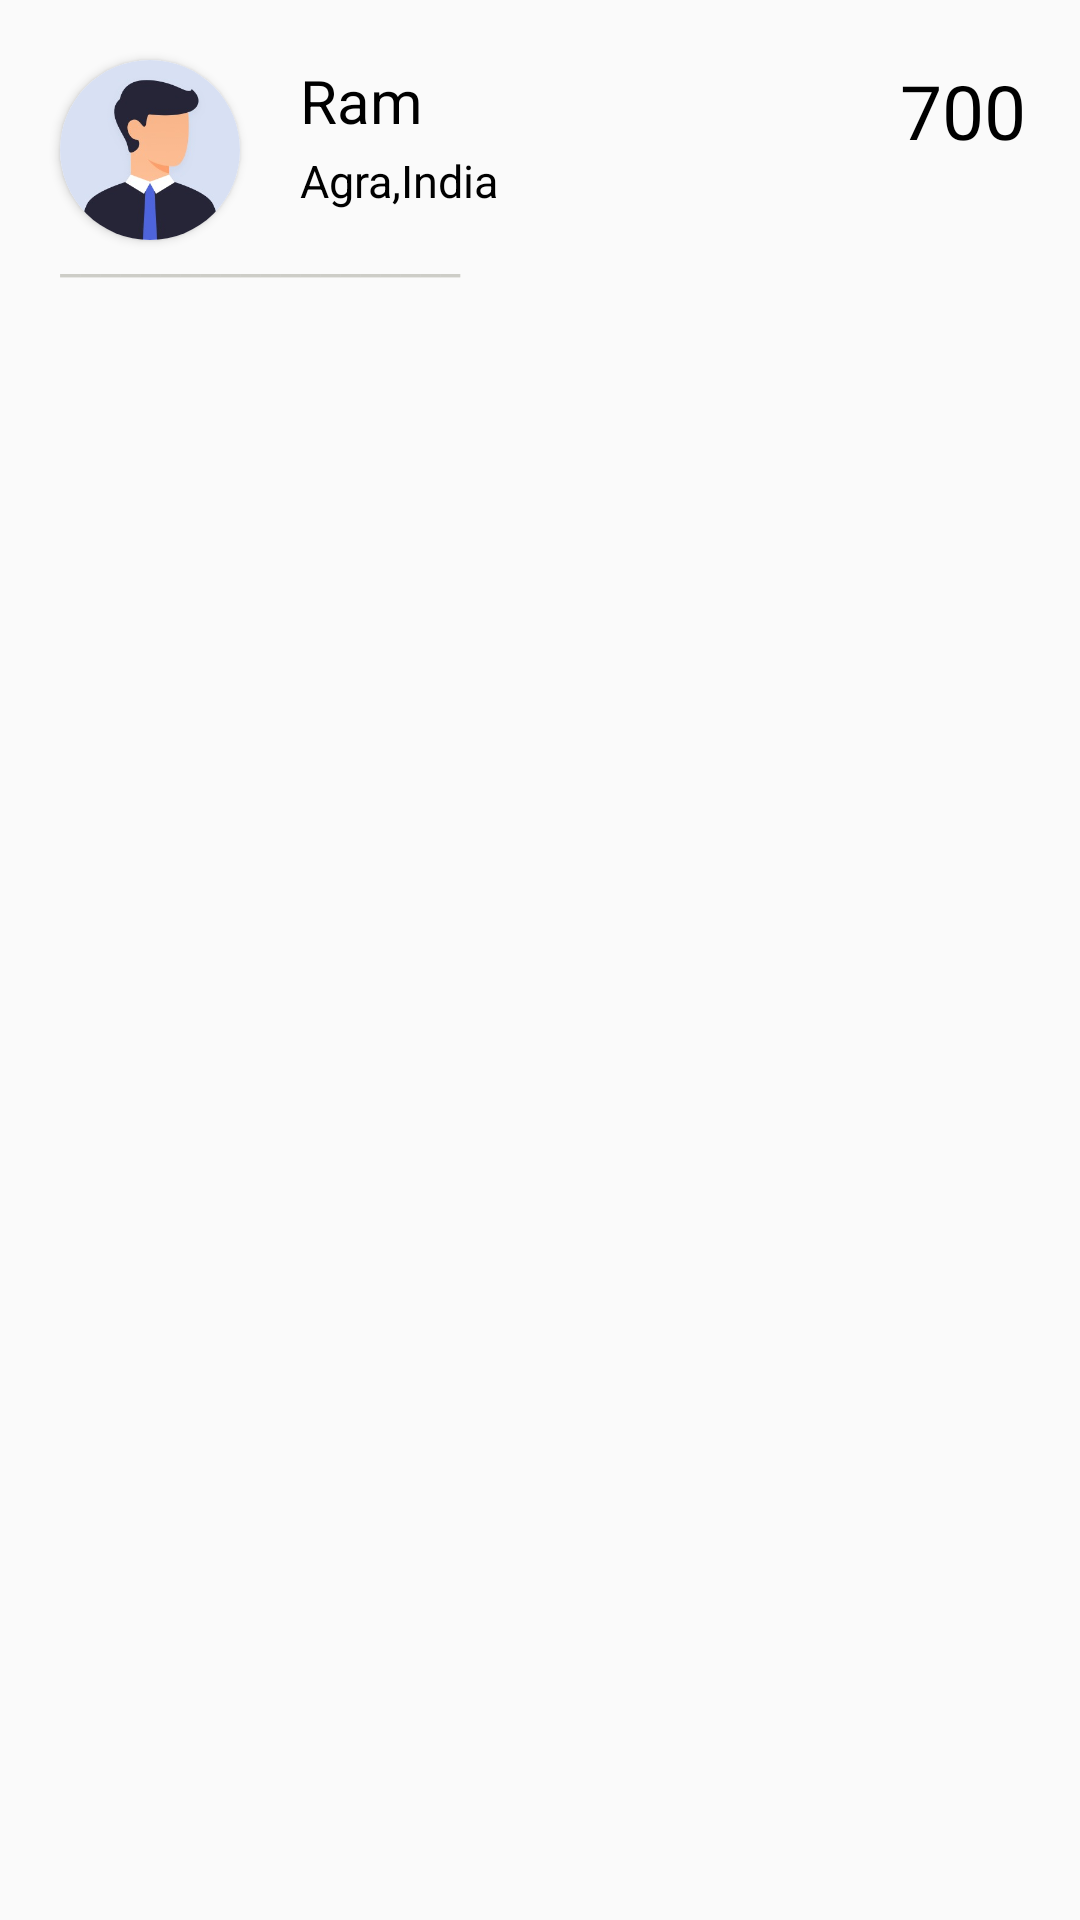

Produce the Android XML layout that renders to this screen, including the resource entries it uses.
<!-- AndroidManifest.xml: application theme Theme.SignUp -->
<!-- res/layout/itemdesign.xml -->
<?xml version="1.0" encoding="utf-8"?>
<RelativeLayout xmlns:android="http://schemas.android.com/apk/res/android"
    android:layout_width="match_parent"
    android:layout_height="wrap_content"
    xmlns:app="http://schemas.android.com/apk/res-auto">

    <RelativeLayout
        android:layout_width="match_parent"
        android:layout_height="95dp"
        android:background="@color/white">

        <androidx.cardview.widget.CardView
            android:id="@+id/imageview"
            android:layout_width="60dp"
            android:layout_height="60dp"
            android:layout_marginLeft="20dp"
            android:layout_marginTop="20dp"
            app:cardCornerRadius="60dp">

            <ImageView
                android:layout_width="60dp"
                android:layout_height="60dp"
                android:scaleType="centerCrop"
                android:id="@+id/imageview1"
                android:src="@drawable/person">
            </ImageView>

        </androidx.cardview.widget.CardView>

        <TextView
            android:id="@+id/textview"
            android:layout_width="120dp"
            android:layout_height="30dp"
            android:layout_marginLeft="20dp"
            android:layout_marginTop="20dp"
            android:layout_toRightOf="@+id/imageview"
            android:text="Ram"
            android:textColor="#000000"
            android:textSize="20sp"></TextView>

        <TextView
            android:id="@+id/textview2"
            android:layout_width="90dp"
            android:layout_height="50dp"
            android:layout_marginLeft="80dp"
            android:layout_marginTop="20dp"
            android:layout_toRightOf="@+id/textview"
            android:text="700"
            android:textColor="#000000"
            android:textSize="25sp"></TextView>

        <TextView
            android:layout_width="90dp"
            android:layout_height="30dp"
            android:text="Agra,India"
            android:layout_toRightOf="@id/imageview"
            android:textSize="15sp"
            android:textColor="#000000"
            android:layout_marginLeft="20dp"
            android:layout_below="@+id/textview"
            android:id="@+id/textview3">
        </TextView>

        <TextView
            android:id="@+id/dash"
            android:layout_width="match_parent"
            android:layout_height="20dp"
            android:layout_below="@id/imageview"
            android:layout_marginLeft="20dp"
            android:layout_marginTop="-5dp"
            android:layout_marginRight="20dp"
            android:text="____________________"
            android:textColor="#CDCDC7"
            android:textSize="15sp">
        </TextView>

    </RelativeLayout>

</RelativeLayout>
<!-- resources referenced by this layout -->
<resources>
  <color name="white" />
  <!-- drawable person: jpeg bitmap (drawable-v24, 7844 bytes) -->
  <style name="Theme.SignUp" parent="Theme.Design.Light.NoActionBar">
          
          <item name="colorPrimary">#9C27B0</item>
          <item name="colorPrimaryVariant">#7B1FA2</item>
          <item name="colorOnPrimary">#FFFFFF</item>
          
          <item name="colorSecondary">#80CBC4</item>
          <item name="colorSecondaryVariant">#00796B</item>
          <item name="colorOnSecondary">@color/black</item>
          
          <item name="android:statusBarColor" tools:targetApi="l">?attr/colorPrimaryVariant</item>
          
      </style>
  <!-- not gathered from this repository: default colours our renderer supplied (Android Studio template values) -->
  <color name="black">#FF000000</color>
</resources>
